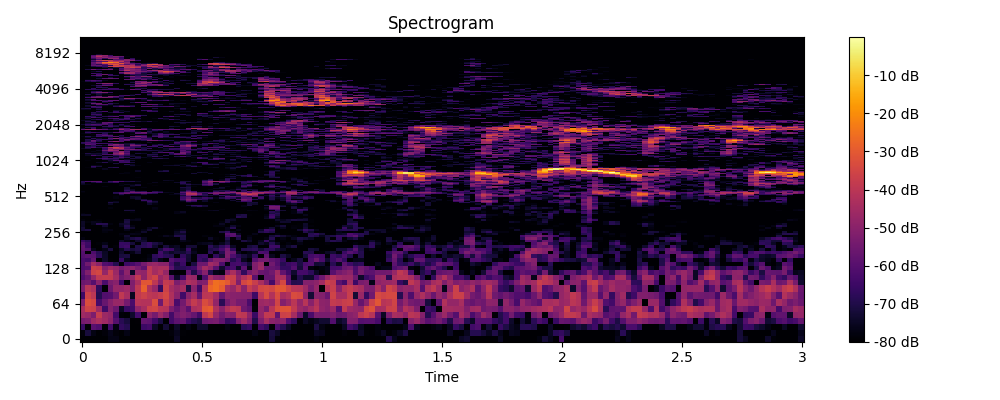

Data behind this chart, as committed beside it:
0, 1, 2, 3, 4, 5, 6, 7, 8, 9, 10, 11, 12, 13, 14, 15, 16, 17, 18, 19, 20, 21, 22, 23
-80.0, -80.0, -80.0, -80.0, -80.0, -77, -77.05, -80.0, -80.0, -80.0, -80.0, -80.0, -80.0, -80.0, -80.0, -80.0, -80.0, -74.98, -80.0, -80.0, -80.0, -80.0, -80.0, -80.0
-78.47, -71.63, -77.21, -80.0, -78.57, -76.26, -78.47, -80.0, -77.09, -80.0, -80.0, -80.0, -80.0, -80.0, -80.0, -80.0, -78.73, -76.24, -79.33, -80.0, -80.0, -80.0, -80.0, -80.0
-66.03, -80.0, -59.62, -61.42, -80.0, -63.89, -77.8, -67.05, -69.3, -80.0, -80.0, -65.24, -63.62, -74.6, -80.0, -72.51, -80.0, -74.47, -80.0, -77.21, -80.0, -73.85, -73.87, -80.0
-54.3, -52.77, -46.14, -43.25, -45.72, -49.83, -60.55, -68.72, -71.64, -80.0, -79.64, -57.54, -58.5, -64.41, -70.95, -80.0, -63.97, -58.93, -57.36, -65.22, -69.1, -71.44, -55.62, -54.14
-45.81, -47.4, -52.74, -37.86, -46.4, -48.28, -63.92, -79.03, -80.0, -73.78, -63.83, -80.0, -49.17, -53.95, -46.38, -52.04, -64.01, -54.44, -51.69, -53.95, -57.38, -63.67, -39.48, -34.77
-44.01, -35.79, -36.77, -46.25, -64.31, -51.09, -56.23, -75.29, -66.12, -64.13, -48.82, -44.3, -36.23, -35.31, -40.52, -41.32, -52.75, -58.04, -52.51, -59.07, -43.73, -42.09, -30.35, -29.29
-52.45, -33.03, -34.94, -63.23, -56.8, -51.12, -47.26, -46.99, -54.23, -62.63, -41.22, -41.8, -41.74, -33.01, -55.09, -36.81, -42.91, -62.81, -54.6, -45.3, -38.23, -42.52, -33.21, -37.14
-64.52, -36.22, -39.7, -69.24, -61.2, -60.21, -54.82, -39.11, -44.14, -75.62, -39.14, -36.52, -39.53, -40.33, -38.03, -34.61, -42.74, -50.22, -64.34, -50.05, -44.42, -57.48, -40.31, -39.85
-52.76, -40.79, -43.41, -67.49, -80.0, -55.78, -47.56, -47.9, -46.22, -51.83, -39.51, -28.52, -41.93, -47.62, -66.38, -36.41, -44.55, -47.86, -44.64, -71, -50.09, -64.98, -41.98, -27.79
-56.14, -54.45, -60.51, -49.76, -62.21, -52.91, -50.52, -64.58, -80.0, -52.3, -44, -30.98, -30.8, -39.87, -50.22, -38.14, -40.3, -52.88, -48.96, -42.96, -44.38, -53.03, -51.26, -31.35
-61.65, -57.37, -48.12, -39.06, -38.3, -38.62, -44.93, -55.27, -51.57, -48.09, -38.81, -49.22, -38.83, -35.54, -46.89, -43.28, -59.06, -74.45, -63.98, -46.17, -47.64, -76.6, -61.37, -44.62
-59.78, -51.72, -36.29, -34.39, -48.02, -37.77, -46.57, -58.51, -49.27, -74.97, -47.7, -48.93, -39.03, -44.74, -41.45, -47.86, -78, -80.0, -80.0, -57.41, -70.11, -58.84, -50.4, -69.27
-61.79, -60.61, -36.9, -38.25, -50.94, -46.02, -48.63, -53.96, -51.33, -49.59, -53.61, -58.64, -39.7, -44.75, -43.22, -43.22, -59.36, -68.94, -68.43, -66.45, -64.1, -52.99, -44.99, -49.07
-62.41, -54.85, -44.89, -50.18, -60.83, -62.71, -69.24, -80.0, -65.06, -63.34, -60.31, -53.8, -48.74, -47.31, -49.74, -50.06, -62.85, -71.06, -65.37, -80.0, -71.15, -55.8, -55.84, -45.29
-62.52, -64.32, -57.47, -80.0, -74.33, -79.55, -80.0, -66.23, -76.45, -80.0, -80.0, -79.28, -76.79, -69.2, -76.54, -80.0, -60.37, -64, -64.2, -73.42, -79.27, -65.45, -68.37, -57.22
-60.87, -59.14, -59.58, -67.54, -74.63, -80.0, -80.0, -71.7, -71.23, -80.0, -80.0, -80.0, -77.84, -67.61, -64.95, -67.82, -69.54, -80.0, -67.16, -72.79, -79.02, -66.66, -65.49, -80.0
-60.4, -80.0, -61.89, -68.78, -74.89, -80.0, -80.0, -73.56, -80.0, -77.27, -72.6, -80.0, -80.0, -80.0, -64.07, -71.24, -74.59, -72.27, -72.99, -68.92, -75.82, -80.0, -80.0, -68.35
-58.42, -60.08, -76.11, -80.0, -77.17, -71.55, -80.0, -75.19, -69.35, -72.11, -70.47, -80.0, -80.0, -80.0, -70.69, -63.35, -65.27, -74.06, -76.39, -65.85, -77.71, -80.0, -80.0, -70.38
-57.67, -65.81, -80.0, -80.0, -71.54, -80.0, -78.75, -66.28, -64.59, -80.0, -70.24, -68.53, -66.62, -73.57, -80.0, -71.58, -76.45, -75.05, -80.0, -72.65, -72.75, -80.0, -80.0, -68.04
-60.23, -64.71, -80.0, -79.04, -76.69, -80.0, -80.0, -66.02, -66.5, -71.98, -80.0, -69.27, -66.38, -70.8, -73.49, -80.0, -80.0, -80.0, -80.0, -79.69, -80.0, -76.94, -75.98, -75.06
-65.85, -68.66, -80.0, -80.0, -80.0, -80.0, -80.0, -73.67, -77.23, -79.92, -73.64, -73.67, -80.0, -80.0, -80.0, -80.0, -80.0, -80.0, -76.06, -78.07, -80.0, -80.0, -80.0, -80.0
-77.69, -80.0, -80.0, -80.0, -80.0, -80.0, -80.0, -80.0, -74.76, -71.17, -69.13, -75.62, -80.0, -80.0, -80.0, -80.0, -79.17, -80.0, -70.99, -80.0, -80.0, -80.0, -80.0, -74.63
-80.0, -80.0, -80.0, -80.0, -80.0, -80.0, -80.0, -78.83, -72.88, -80.0, -79.32, -80.0, -80.0, -80.0, -78.91, -75.31, -77.19, -69.79, -70.29, -80.0, -80.0, -80.0, -78.22, -79.12
-80.0, -80.0, -80.0, -80.0, -79.8, -80.0, -80.0, -77.56, -78.28, -76.43, -77.05, -80.0, -80.0, -80.0, -80.0, -80.0, -80.0, -74.13, -74.11, -80.0, -80.0, -80.0, -80.0, -80.0
-79.92, -80.0, -80.0, -80.0, -78.11, -79.43, -80.0, -80.0, -80.0, -80.0, -78.69, -73.95, -80.0, -80.0, -80.0, -80.0, -80.0, -75.11, -70.51, -79.1, -80.0, -80.0, -80.0, -80.0
-72.62, -70.98, -79.38, -80.0, -77.04, -76.92, -80.0, -80.0, -76.48, -80.0, -80.0, -77.46, -72.86, -80.0, -80.0, -80.0, -80.0, -77.95, -75.61, -79.68, -80.0, -80.0, -80.0, -80.0
-72.62, -80.0, -80.0, -80.0, -78.02, -80.0, -80.0, -80.0, -70.38, -73.62, -80.0, -80.0, -75.85, -72.22, -78.98, -80.0, -80.0, -80.0, -80.0, -80.0, -80.0, -80.0, -80.0, -80.0
-74.96, -80.0, -80.0, -80.0, -73.45, -80.0, -80.0, -76.45, -69.17, -77.31, -80.0, -80.0, -80.0, -80.0, -80.0, -80.0, -80.0, -80.0, -80.0, -80.0, -80.0, -80.0, -80.0, -80.0
-74.49, -80.0, -76.48, -68.7, -69.27, -77.97, -80.0, -74.83, -72.53, -80.0, -80.0, -80.0, -80.0, -80.0, -80.0, -80.0, -80.0, -80.0, -80.0, -80.0, -80.0, -80.0, -80.0, -80.0
-74.47, -78.31, -76.17, -77, -79.82, -80.0, -80.0, -78.93, -71.21, -80.0, -80.0, -80.0, -80.0, -80.0, -80.0, -80.0, -80.0, -80.0, -80.0, -80.0, -80.0, -80.0, -80.0, -80.0
-78.2, -80.0, -80.0, -79.04, -80.0, -80.0, -80.0, -80.0, -71.95, -76.85, -76.05, -80.0, -80.0, -80.0, -80.0, -80.0, -80.0, -80.0, -80.0, -80.0, -80.0, -80.0, -80.0, -80.0
-80.0, -80.0, -80.0, -80.0, -80.0, -80.0, -80.0, -80.0, -80.0, -80.0, -77.32, -80.0, -80.0, -80.0, -80.0, -80.0, -80.0, -80.0, -80.0, -80.0, -80.0, -80.0, -80.0, -80.0
-80.0, -79.93, -80.0, -80.0, -80.0, -80.0, -80.0, -80.0, -80.0, -80.0, -80.0, -80.0, -80.0, -80.0, -80.0, -80.0, -80.0, -80.0, -80.0, -80.0, -80.0, -80.0, -80.0, -80.0
-75.03, -74.94, -80.0, -80.0, -80.0, -80.0, -80.0, -80.0, -80.0, -80.0, -80.0, -80.0, -80.0, -80.0, -80.0, -80.0, -80.0, -80.0, -80.0, -80.0, -80.0, -80.0, -80.0, -80.0
-77.97, -80.0, -80.0, -80.0, -80.0, -80.0, -80.0, -80.0, -80.0, -80.0, -80.0, -80.0, -80.0, -80.0, -80.0, -80.0, -80.0, -76.92, -77.73, -80.0, -80.0, -80.0, -80.0, -80.0
-80.0, -80.0, -80.0, -80.0, -80.0, -80.0, -80.0, -80.0, -79.35, -77.93, -80.0, -80.0, -80.0, -80.0, -80.0, -80.0, -80.0, -77.19, -75.31, -80.0, -80.0, -80.0, -80.0, -80.0
-80.0, -80.0, -80.0, -80.0, -80.0, -80.0, -80.0, -79.76, -71.3, -71.99, -80.0, -80.0, -80.0, -80.0, -80.0, -80.0, -80.0, -80.0, -80.0, -80.0, -80.0, -79.19, -78.46, -76.16
-80.0, -80.0, -80.0, -80.0, -80.0, -80.0, -80.0, -80.0, -78.49, -77.97, -80.0, -80.0, -80.0, -77.72, -80.0, -80.0, -80.0, -80.0, -80.0, -80.0, -80.0, -80.0, -80.0, -80.0
-80.0, -80.0, -80.0, -80.0, -80.0, -77.99, -80.0, -80.0, -80.0, -80.0, -80.0, -80.0, -80.0, -76.96, -80.0, -80.0, -80.0, -80.0, -80.0, -80.0, -80.0, -80.0, -80.0, -80.0
-80.0, -80.0, -80.0, -80.0, -80.0, -80.0, -80.0, -80.0, -80.0, -80.0, -80.0, -80.0, -80.0, -80.0, -80.0, -80.0, -80.0, -80.0, -80.0, -80.0, -72.75, -68.63, -73.05, -80.0
-80.0, -80.0, -80.0, -80.0, -80.0, -80.0, -80.0, -80.0, -80.0, -80.0, -80.0, -80.0, -80.0, -80.0, -80.0, -80.0, -80.0, -80.0, -80.0, -73.14, -67.2, -68.08, -71.96, -79.18
-80.0, -80.0, -80.0, -80.0, -79.78, -75.11, -80.0, -80.0, -80.0, -80.0, -80.0, -80.0, -73.93, -77.67, -80.0, -80.0, -80.0, -80.0, -80.0, -80.0, -79.55, -80.0, -80.0, -80.0
-80.0, -80.0, -80.0, -80.0, -80.0, -70.55, -73.89, -80.0, -80.0, -80.0, -80.0, -80.0, -70.72, -73.95, -80.0, -80.0, -80.0, -80.0, -80.0, -76.03, -79.19, -80.0, -80.0, -80.0
-80.0, -80.0, -80.0, -80.0, -80.0, -78.08, -75.9, -80.0, -80.0, -80.0, -80.0, -76.46, -65.32, -71.88, -80.0, -80.0, -80.0, -80.0, -77.43, -62.5, -66.88, -78.84, -73.81, -79.31
-80.0, -80.0, -80.0, -80.0, -80.0, -80.0, -80.0, -80.0, -80.0, -80.0, -80.0, -65.08, -68.1, -77.84, -80.0, -80.0, -80.0, -80.0, -71.78, -54.75, -61.24, -80.0, -74.68, -80.0
-80.0, -80.0, -80.0, -80.0, -80.0, -80.0, -80.0, -80.0, -80.0, -80.0, -74.14, -71.34, -78.05, -80.0, -80.0, -80.0, -80.0, -80.0, -62.52, -51.6, -56.08, -64.65, -68.89, -76.22
-80.0, -80.0, -80.0, -80.0, -80.0, -80.0, -77.89, -80.0, -80.0, -75.13, -73.33, -80.0, -80.0, -80.0, -79.77, -80.0, -80.0, -80.0, -64.42, -57.01, -69.22, -70.38, -65.08, -68.86
-80.0, -80.0, -80.0, -80.0, -80.0, -80.0, -78.16, -80.0, -80.0, -74.16, -74.5, -80.0, -80.0, -80.0, -80.0, -80.0, -80.0, -80.0, -66.18, -62.34, -80.0, -80.0, -75.03, -80.0
-80.0, -80.0, -80.0, -80.0, -80.0, -80.0, -79.27, -78.01, -80.0, -80.0, -78.98, -80.0, -80.0, -80.0, -80.0, -80.0, -80.0, -80.0, -72.46, -51.63, -57.11, -68.47, -69.5, -72.63
-80.0, -80.0, -80.0, -80.0, -80.0, -80.0, -80.0, -69.69, -77.74, -80.0, -78.61, -73.05, -80.0, -80.0, -80.0, -80.0, -76.94, -76.41, -64.06, -44.19, -42.42, -56, -68.78, -80.0
-80.0, -80.0, -80.0, -80.0, -80.0, -80.0, -69.96, -59.69, -57.52, -66.65, -66.03, -59.13, -66.89, -69.41, -80.0, -80.0, -80.0, -73.32, -67.39, -42.19, -41.3, -58.13, -70.56, -57.08
-78.73, -80.0, -80.0, -80.0, -80.0, -80.0, -68.68, -65.13, -59.16, -54.47, -54.53, -55.31, -59.4, -61.58, -66.79, -75.99, -76.91, -79.74, -60.09, -45.81, -52.17, -65.8, -64.81, -66.07
-77.14, -80.0, -80.0, -80.0, -80.0, -80.0, -80.0, -80.0, -71.48, -61.45, -70.61, -68.28, -80.0, -69.59, -72.7, -80.0, -80.0, -80.0, -69.96, -55.66, -62.81, -78.21, -80.0, -80.0
-79.87, -80.0, -80.0, -80.0, -80.0, -80.0, -80.0, -80.0, -67.33, -73.52, -80.0, -80.0, -80.0, -80.0, -80.0, -80.0, -80.0, -80.0, -76.25, -65.92, -80.0, -80.0, -80.0, -80.0
-80.0, -80.0, -80.0, -80.0, -80.0, -80.0, -80.0, -80.0, -71.68, -75.17, -80.0, -80.0, -80.0, -80.0, -80.0, -80.0, -80.0, -80.0, -74.7, -71.56, -80.0, -80.0, -80.0, -77.35
-80.0, -80.0, -80.0, -80.0, -80.0, -80.0, -80.0, -80.0, -72.74, -80.0, -80.0, -80.0, -80.0, -80.0, -80.0, -80.0, -80.0, -80.0, -75.19, -71.27, -80.0, -80.0, -80.0, -80.0
-80.0, -80.0, -80.0, -80.0, -80.0, -80.0, -80.0, -80.0, -73.04, -80.0, -80.0, -77.68, -80.0, -80.0, -80.0, -80.0, -80.0, -80.0, -70.9, -70.59, -80.0, -80.0, -80.0, -80.0
-80.0, -80.0, -80.0, -80.0, -77.69, -80.0, -80.0, -80.0, -80.0, -76.6, -80.0, -80.0, -80.0, -80.0, -80.0, -80.0, -80.0, -80.0, -80.0, -73.72, -78.19, -80.0, -80.0, -80.0
-80.0, -80.0, -80.0, -80.0, -80.0, -80.0, -80.0, -80.0, -80.0, -79.09, -75.47, -80.0, -80.0, -80.0, -80.0, -80.0, -80.0, -80.0, -80.0, -80.0, -80.0, -80.0, -79.61, -73.46
-80.0, -80.0, -80.0, -80.0, -80.0, -80.0, -80.0, -77.37, -80.0, -74.32, -70.97, -80.0, -80.0, -78.75, -80.0, -80.0, -80.0, -80.0, -80.0, -75.51, -80.0, -80.0, -67.59, -63.65
... 965 more rows
